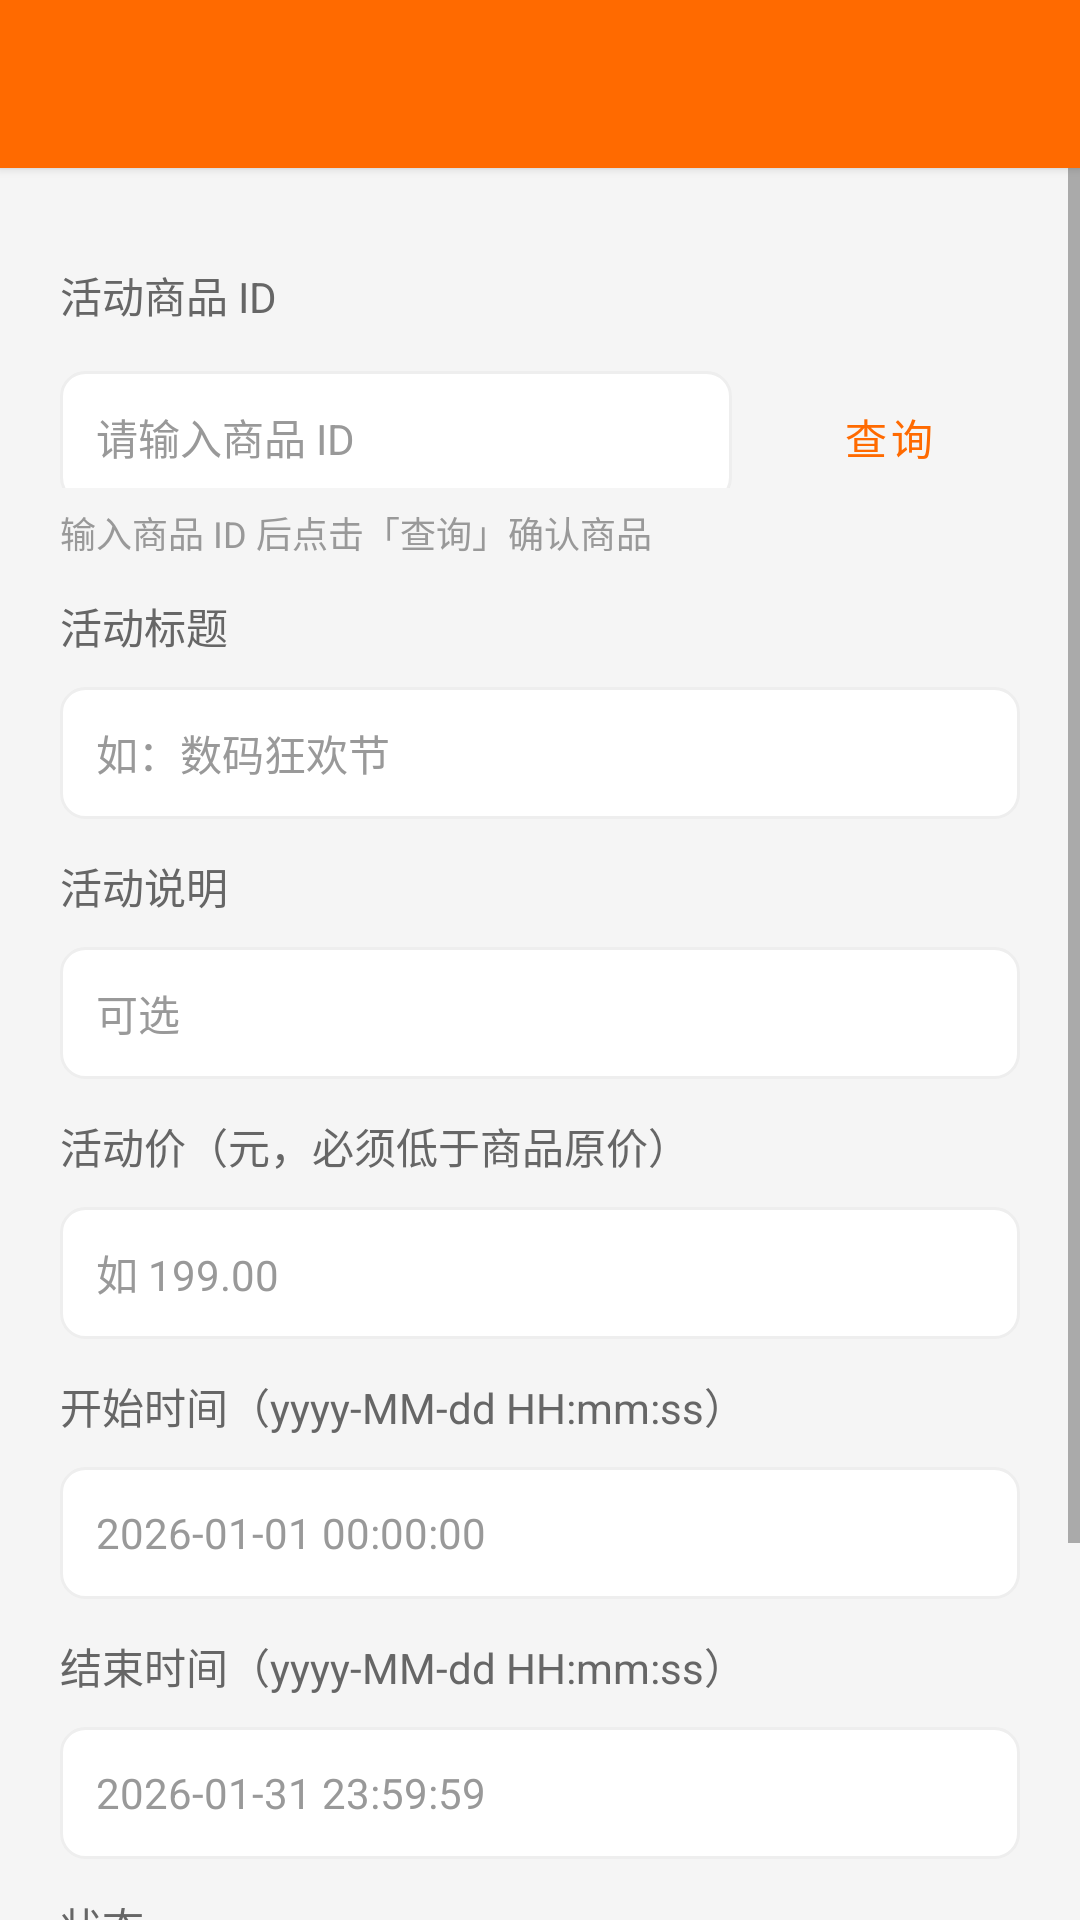

Produce the Android XML layout that renders to this screen, including the resource entries it uses.
<!-- AndroidManifest.xml: application theme Theme.ShopApp -->
<!-- res/layout/activity_admin_promotion_edit.xml -->
<?xml version="1.0" encoding="utf-8"?>
<LinearLayout xmlns:android="http://schemas.android.com/apk/res/android"
    android:layout_width="match_parent"
    android:layout_height="match_parent"
    android:orientation="vertical">

    <include layout="@layout/layout_toolbar" />

    <ScrollView
        android:layout_width="match_parent"
        android:layout_height="match_parent">

        <LinearLayout
            android:layout_width="match_parent"
            android:layout_height="wrap_content"
            android:orientation="vertical"
            android:padding="20dp">

            <TextView
                style="@style/FormLabel"
                android:text="活动商品 ID" />

            <LinearLayout
                android:layout_width="match_parent"
                android:layout_height="wrap_content"
                android:gravity="center_vertical"
                android:orientation="horizontal">

                <EditText
                    android:id="@+id/et_product_id"
                    style="@style/FormEditText"
                    android:layout_width="0dp"
                    android:layout_weight="1"
                    android:hint="请输入商品 ID"
                    android:inputType="number" />

                <Button
                    android:id="@+id/btn_query"
                    style="@style/OutlineButton"
                    android:layout_width="wrap_content"
                    android:layout_height="44dp"
                    android:layout_marginLeft="8dp"
                    android:layout_marginTop="10dp"
                    android:text="查询" />
            </LinearLayout>

            <TextView
                android:id="@+id/tv_product_info"
                android:layout_width="match_parent"
                android:layout_height="wrap_content"
                android:layout_marginTop="6dp"
                android:text="输入商品 ID 后点击「查询」确认商品"
                android:textColor="@color/text_hint"
                android:textSize="12sp" />

            <TextView
                style="@style/FormLabel"
                android:text="活动标题" />

            <EditText
                android:id="@+id/et_title"
                style="@style/FormEditText"
                android:hint="如：数码狂欢节"
                android:inputType="text"
                android:maxLength="50" />

            <TextView
                style="@style/FormLabel"
                android:text="活动说明" />

            <EditText
                android:id="@+id/et_description"
                style="@style/FormEditText"
                android:hint="可选"
                android:inputType="text"
                android:maxLength="100" />

            <TextView
                style="@style/FormLabel"
                android:text="活动价（元，必须低于商品原价）" />

            <EditText
                android:id="@+id/et_promo_price"
                style="@style/FormEditText"
                android:hint="如 199.00"
                android:inputType="numberDecimal" />

            <TextView
                style="@style/FormLabel"
                android:text="开始时间（yyyy-MM-dd HH:mm:ss）" />

            <EditText
                android:id="@+id/et_start_time"
                style="@style/FormEditText"
                android:hint="2026-01-01 00:00:00"
                android:inputType="datetime" />

            <TextView
                style="@style/FormLabel"
                android:text="结束时间（yyyy-MM-dd HH:mm:ss）" />

            <EditText
                android:id="@+id/et_end_time"
                style="@style/FormEditText"
                android:hint="2026-01-31 23:59:59"
                android:inputType="datetime" />

            <TextView
                style="@style/FormLabel"
                android:text="状态" />

            <RadioGroup
                android:id="@+id/rg_status"
                android:layout_width="match_parent"
                android:layout_height="wrap_content"
                android:layout_marginTop="6dp"
                android:orientation="horizontal">

                <RadioButton
                    android:id="@+id/rb_enabled"
                    android:layout_width="wrap_content"
                    android:layout_height="wrap_content"
                    android:checked="true"
                    android:text="启用"
                    android:textColor="@color/text_primary" />

                <RadioButton
                    android:id="@+id/rb_disabled"
                    android:layout_width="wrap_content"
                    android:layout_height="wrap_content"
                    android:layout_marginLeft="24dp"
                    android:text="停用"
                    android:textColor="@color/text_primary" />
            </RadioGroup>

            <Button
                android:id="@+id/btn_save"
                style="@style/PrimaryButton"
                android:layout_width="match_parent"
                android:layout_height="46dp"
                android:layout_marginTop="28dp"
                android:text="保 存" />
        </LinearLayout>
    </ScrollView>
</LinearLayout>
<!-- res/layout/layout_toolbar.xml (included above) -->
<?xml version="1.0" encoding="utf-8"?>
<com.google.android.material.appbar.MaterialToolbar xmlns:android="http://schemas.android.com/apk/res/android"
    xmlns:app="http://schemas.android.com/apk/res-auto"
    android:id="@+id/toolbar"
    android:layout_width="match_parent"
    android:layout_height="?attr/actionBarSize"
    android:background="@color/primary"
    android:elevation="2dp"
    app:navigationIconTint="@color/white"
    app:titleTextColor="@color/white" />
<!-- resources referenced by this layout -->
<resources>
  <color name="primary">#FF6A00</color>
  <color name="text_hint">#999999</color>
  <color name="text_primary">#333333</color>
  <color name="white">#FFFFFF</color>
  <style name="FormEditText">
          <item name="android:layout_width">match_parent</item>
          <item name="android:layout_height">44dp</item>
          <item name="android:background">@drawable/bg_input</item>
          <item name="android:paddingLeft">12dp</item>
          <item name="android:paddingRight">12dp</item>
          <item name="android:textSize">14sp</item>
          <item name="android:textColor">@color/text_primary</item>
          <item name="android:textColorHint">@color/text_hint</item>
          <item name="android:layout_marginTop">10dp</item>
      </style>
  <style name="FormLabel">
          <item name="android:layout_width">match_parent</item>
          <item name="android:layout_height">wrap_content</item>
          <item name="android:textSize">14sp</item>
          <item name="android:textColor">@color/text_secondary</item>
          <item name="android:layout_marginTop">12dp</item>
      </style>
  <style name="OutlineButton" parent="Widget.MaterialComponents.Button.OutlinedButton">
          <item name="strokeColor">@color/primary</item>
          <item name="android:textColor">@color/primary</item>
          <item name="cornerRadius">18dp</item>
          <item name="android:textSize">14sp</item>
      </style>
  <style name="PrimaryButton" parent="Widget.MaterialComponents.Button">
          <item name="backgroundTint">@color/primary</item>
          <item name="android:textColor">@color/white</item>
          <item name="cornerRadius">22dp</item>
          <item name="android:textSize">16sp</item>
          <item name="android:insetTop">0dp</item>
          <item name="android:insetBottom">0dp</item>
      </style>
  <style name="Theme.ShopApp" parent="Theme.MaterialComponents.Light.NoActionBar">
          <item name="colorPrimary">@color/primary</item>
          <item name="colorPrimaryVariant">@color/primary_dark</item>
          <item name="colorOnPrimary">@color/white</item>
          <item name="colorSecondary">@color/primary</item>
          <item name="colorOnSecondary">@color/white</item>
          <item name="android:statusBarColor">@color/primary_dark</item>
          <item name="android:windowBackground">@color/background</item>
          <item name="android:textColorPrimary">@color/text_primary</item>
          <item name="android:textColorSecondary">@color/text_secondary</item>
      </style>
  <!-- drawable bg_input (drawable) -->
  <?xml version="1.0" encoding="utf-8"?>
  <shape xmlns:android="http://schemas.android.com/apk/res/android" android:shape="rectangle">
      <solid android:color="@color/white" />
      <stroke android:width="1dp" android:color="@color/divider" />
      <corners android:radius="8dp" />
  </shape>
  <color name="text_secondary">#666666</color>
  <color name="primary_dark">#E85D00</color>
  <color name="background">#F5F5F5</color>
  <color name="divider">#EEEEEE</color>
</resources>
